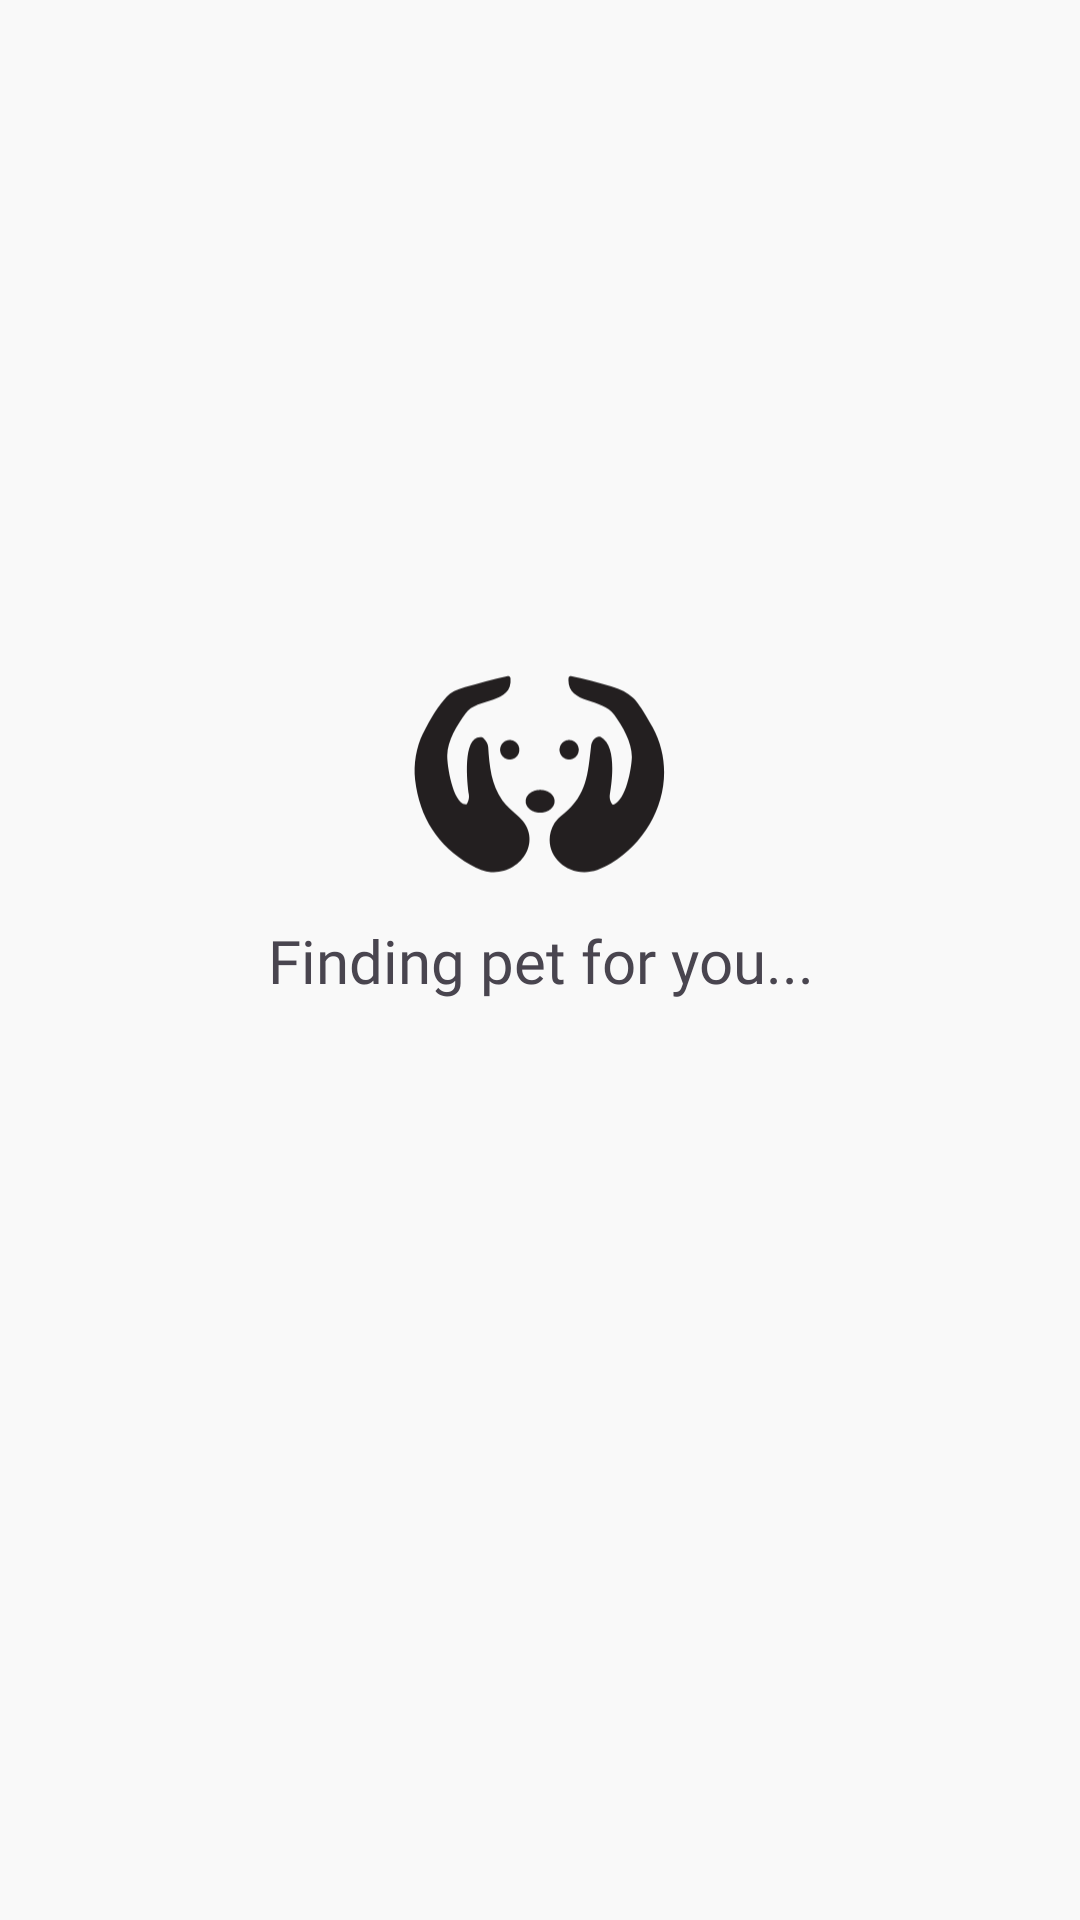

Android layout source for this screen:
<!-- AndroidManifest.xml: application theme Theme.AipetProject -->
<!-- res/layout/fragment_loading.xml -->
<?xml version="1.0" encoding="utf-8"?>
<androidx.constraintlayout.widget.ConstraintLayout xmlns:android="http://schemas.android.com/apk/res/android"
    xmlns:app="http://schemas.android.com/apk/res-auto"
    xmlns:tools="http://schemas.android.com/tools"
    android:layout_width="match_parent"
    android:layout_height="match_parent"
    android:background="@color/default_white"
    tools:context=".ui.splashscreen.LoadingFragment">

    <ImageView
        android:layout_width="87dp"
        android:layout_height="78dp"
        android:src="@drawable/ic_aipet"
        android:layout_marginBottom="10dp"
        app:layout_constraintBottom_toTopOf="@+id/textView5"
        app:layout_constraintEnd_toEndOf="@+id/textView5"
        app:layout_constraintStart_toStartOf="@+id/textView5" />

    <TextView
        android:id="@+id/textView5"
        android:layout_width="match_parent"
        android:layout_height="wrap_content"
        android:fontFamily="@font/dmsans_bold"
        android:text="Finding pet for you..."
        android:textAlignment="center"
        android:textSize="20sp"
        app:layout_constraintBottom_toBottomOf="parent"
        app:layout_constraintTop_toTopOf="parent" />

</androidx.constraintlayout.widget.ConstraintLayout>
<!-- resources referenced by this layout -->
<resources>
  <color name="default_white">#FFF9F9F9</color>
  <!-- drawable ic_aipet: vector/xml drawable (drawable, 2830 chars, omitted) -->
  <style name="Theme.AipetProject" parent="Base.Theme.AipetProject" />
  <style name="Base.Theme.AipetProject" parent="Theme.Material3.DayNight.NoActionBar">
          
          
      </style>
</resources>
